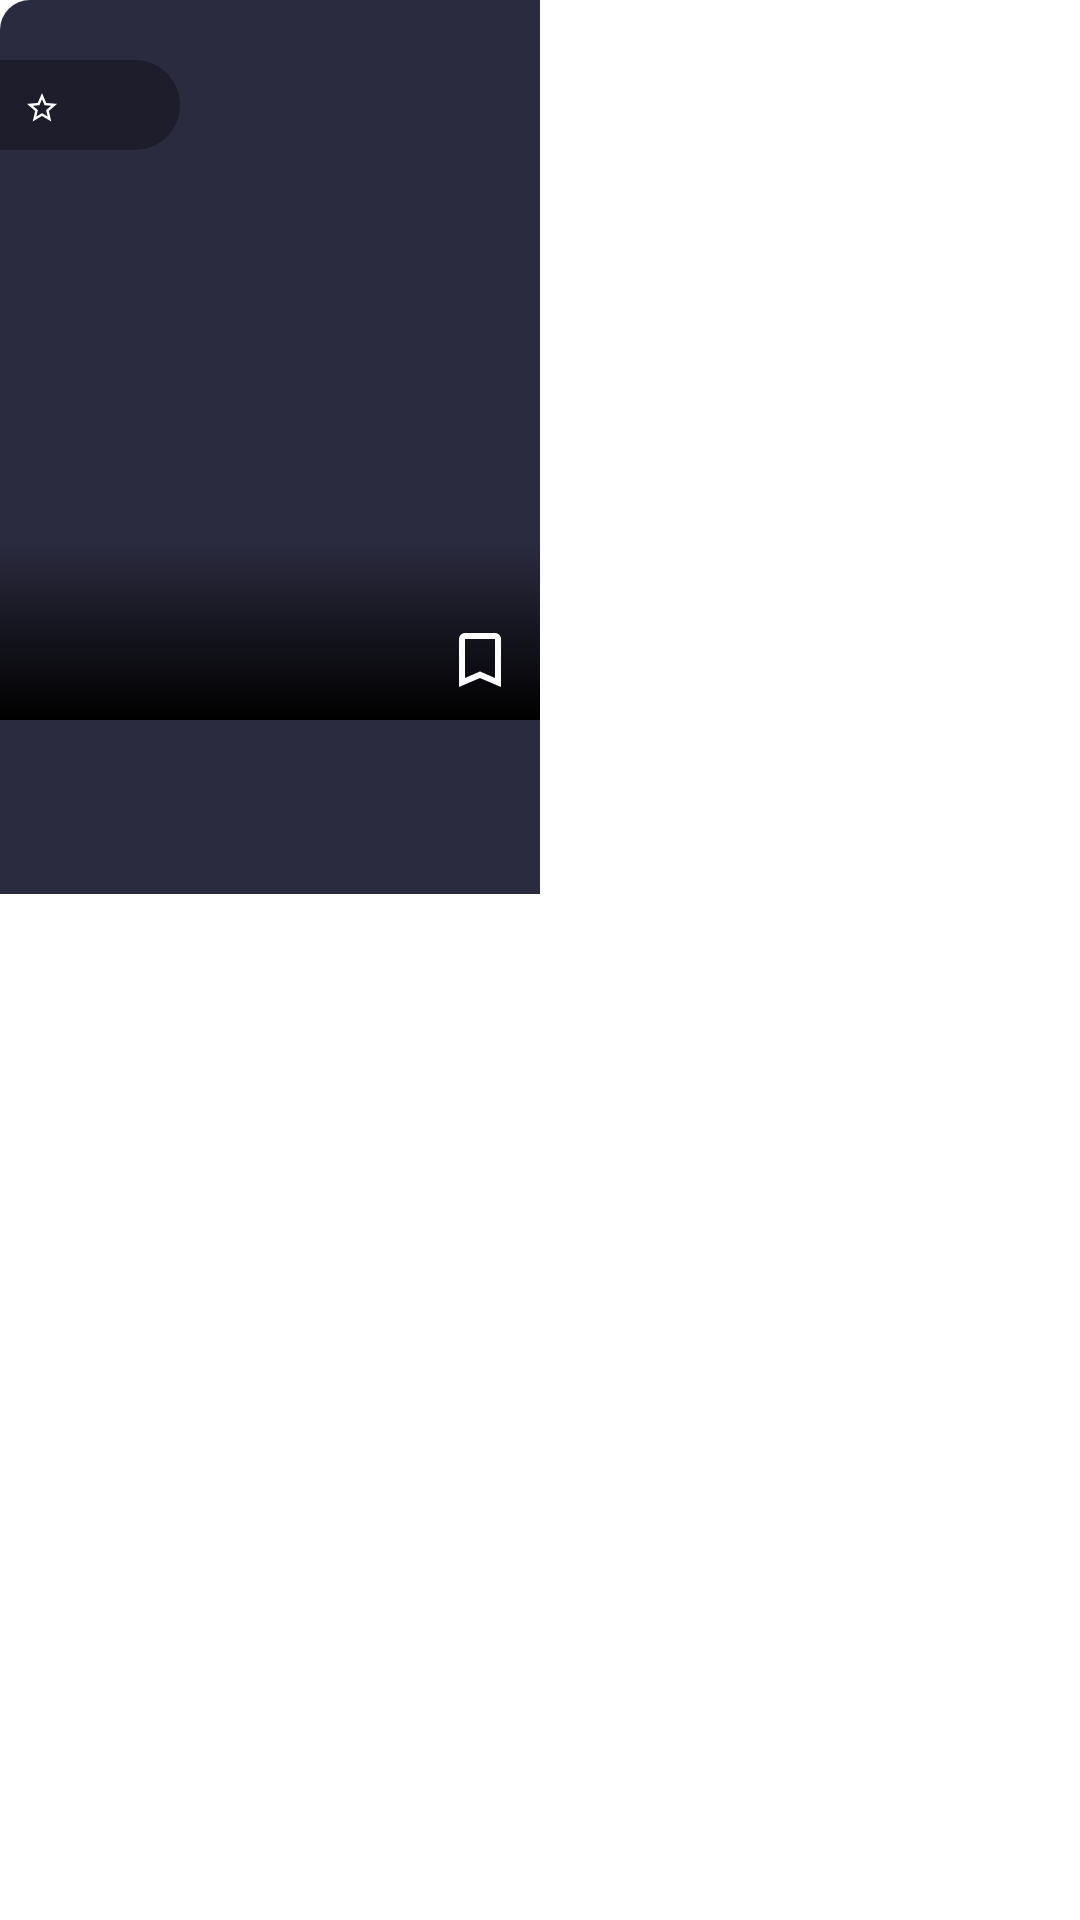

Write the Android layout XML for this screen, with the resource values it uses.
<!-- AndroidManifest.xml: application theme Theme.IMDBCLONEKotlin -->
<!-- res/layout/home_page_item.xml -->
<?xml version="1.0" encoding="utf-8"?>
<androidx.cardview.widget.CardView xmlns:android="http://schemas.android.com/apk/res/android"
    android:layout_width="wrap_content"
    android:layout_height="wrap_content"
    xmlns:app="http://schemas.android.com/apk/res-auto"
    xmlns:tools="http://schemas.android.com/tools"
    app:cardCornerRadius="10dp"
    android:layout_margin="8dp"
    app:cardElevation="0dp"
    >
    <LinearLayout
        android:layout_width="wrap_content"
        android:layout_height="wrap_content"
        android:orientation="vertical"
        android:background="#2B2B40">
        <androidx.constraintlayout.widget.ConstraintLayout
            android:layout_width="wrap_content"
            android:layout_height="wrap_content"
            app:layout_constraintTop_toTopOf="parent"
            app:layout_constraintStart_toStartOf="parent"
            app:layout_constraintEnd_toEndOf="parent">
            <ImageView
                app:layout_constraintStart_toStartOf="parent"
                app:layout_constraintTop_toTopOf="parent"
                app:layout_constraintEnd_toEndOf="parent"
                android:id="@+id/imdb_poster"
                android:src="@drawable/ic_baseline_error_24"
                android:layout_width="180dp"
                android:layout_height="240dp"
                android:adjustViewBounds="true"
                android:scaleType="centerCrop"
                />
            <TextView
                android:id="@+id/eighteen_plus"
                app:layout_constraintTop_toTopOf="parent"
                app:layout_constraintEnd_toEndOf="parent"
                android:layout_margin="8dp"
                android:layout_width="wrap_content"
                android:layout_height="wrap_content"
                android:text="@string/a"
                android:visibility="gone"
                android:textSize="16sp"
                android:textColor="#F80707"/>

            <TextView
                android:layout_width="0dp"
                android:layout_height="60dp"
                android:background="@drawable/gradientup"
                app:layout_constraintStart_toStartOf="parent"
                app:layout_constraintEnd_toEndOf="parent"
                app:layout_constraintBottom_toBottomOf="parent"/>
            <ImageView
                android:id="@+id/book_mark"
                android:layout_width="wrap_content"
                android:layout_height="wrap_content"
                android:src="@drawable/un_bookmark"
                android:layout_margin="8dp"
                android:visibility="visible"
                app:layout_constraintEnd_toEndOf="parent"
                app:layout_constraintBottom_toBottomOf="parent"/>

            <LinearLayout
                android:layout_width="60dp"
                android:layout_height="30dp"
                android:layout_marginTop="20dp"
                app:layout_constraintTop_toTopOf="parent"
                app:layout_constraintStart_toStartOf="parent"
                android:background="@drawable/rating_bg"/>
            <TextView
                android:id="@+id/rating"
                android:layout_width="wrap_content"
                android:layout_height="wrap_content"
                app:layout_constraintTop_toTopOf="parent"
                android:layout_marginTop="20dp"
                app:layout_constraintStart_toStartOf="parent"
                android:textColor="@color/white"
                android:textSize="12sp"
                tools:text="8.5"
                android:padding="8dp"
                android:gravity="center"
                android:drawablePadding="4dp"
                app:drawableStartCompat="@drawable/ic_baseline_star_border_24" />
        </androidx.constraintlayout.widget.ConstraintLayout>
        <TextView
            android:id="@+id/title"
            android:layout_width="match_parent"
            android:layout_height="wrap_content"
            android:textColor="@color/white"
            android:textSize="16sp"
            android:textAlignment="textStart"
            tools:text="Bahubali"
            android:ellipsize="end"
            android:maxLines="1"
            android:layout_marginTop="8dp"
            android:layout_marginStart="8dp"
            />
        <TextView
            android:id="@+id/year"
            android:layout_width="match_parent"
            android:layout_height="wrap_content"
            android:textColor="#D1CBCB"
            android:textSize="12sp"
            android:layout_marginStart="8dp"
            android:layout_marginBottom="8dp"
            android:layout_marginTop="4dp"
            android:textAlignment="textStart"
            tools:text="2021"
            />

    </LinearLayout>


</androidx.cardview.widget.CardView>
<!-- resources referenced by this layout -->
<resources>
  <color name="white">#FFFFFFFF</color>
  <!-- drawable gradientup (drawable) -->
  <?xml version="1.0" encoding="utf-8"?>
  <shape xmlns:android="http://schemas.android.com/apk/res/android"
      android:shape="rectangle">
      <solid android:color="@color/black"/>
      <gradient android:startColor="#00FFFFFF"
          android:endColor="#000" android:angle="270"/>
  </shape>
  <!-- drawable ic_baseline_star_border_24 (drawable) -->
  <vector android:height="12dp" android:tint="#FFFFFF"
      android:viewportHeight="24" android:viewportWidth="24"
      android:width="12dp" xmlns:android="http://schemas.android.com/apk/res/android">
      <path android:fillColor="@android:color/white" android:pathData="M22,9.24l-7.19,-0.62L12,2 9.19,8.63 2,9.24l5.46,4.73L5.82,21 12,17.27 18.18,21l-1.63,-7.03L22,9.24zM12,15.4l-3.76,2.27 1,-4.28 -3.32,-2.88 4.38,-0.38L12,6.1l1.71,4.04 4.38,0.38 -3.32,2.88 1,4.28L12,15.4z"/>
  </vector>
  <!-- drawable rating_bg (drawable) -->
  <?xml version="1.0" encoding="utf-8"?>
  <shape xmlns:android="http://schemas.android.com/apk/res/android"
      android:shape="rectangle">
      <corners
          android:bottomRightRadius="100dp"
          android:topRightRadius="100dp" />
      <solid android:color="@color/page_color"/>
  </shape>
  <!-- drawable un_bookmark (drawable) -->
  <vector xmlns:android="http://schemas.android.com/apk/res/android"
      android:width="24dp"
      android:height="24dp"
      android:viewportWidth="24"
      android:viewportHeight="24"
      android:tint="@color/white">
    <path
        android:fillColor="@android:color/white"
        android:pathData="M17,3L7,3c-1.1,0 -1.99,0.9 -1.99,2L5,21l7,-3 7,3L19,5c0,-1.1 -0.9,-2 -2,-2zM17,18l-5,-2.18L7,18L7,5h10v13z"/>
  </vector>
  <string name="a">A</string>
  <style name="Theme.IMDBCLONEKotlin" parent="Theme.MaterialComponents.DayNight.NoActionBar">
          <item name="colorPrimary">@color/primaryColor</item>
          <item name="colorPrimaryVariant">@color/primaryDarkColor</item>
          <item name="colorOnPrimary">@color/primaryTextColor</item>
          
          <item name="colorSecondary">@color/secondaryColor</item>
          <item name="colorSecondaryVariant">@color/secondaryDarkColor</item>
          <item name="colorOnSecondary">@color/secondaryTextColor</item>
          
          <item name="android:statusBarColor" tools:targetApi="l">?attr/colorPrimaryVariant</item>
      </style>
  <color name="black">#FF000000</color>
  <color name="page_color">#1D1D2B</color>
  <color name="primaryColor">#131314</color>
  <color name="primaryDarkColor">#000000</color>
  <color name="primaryTextColor">#ffffff</color>
  <color name="secondaryColor">#fdd835</color>
  <color name="secondaryDarkColor">#c6a700</color>
  <color name="secondaryTextColor">#000000</color>
</resources>
